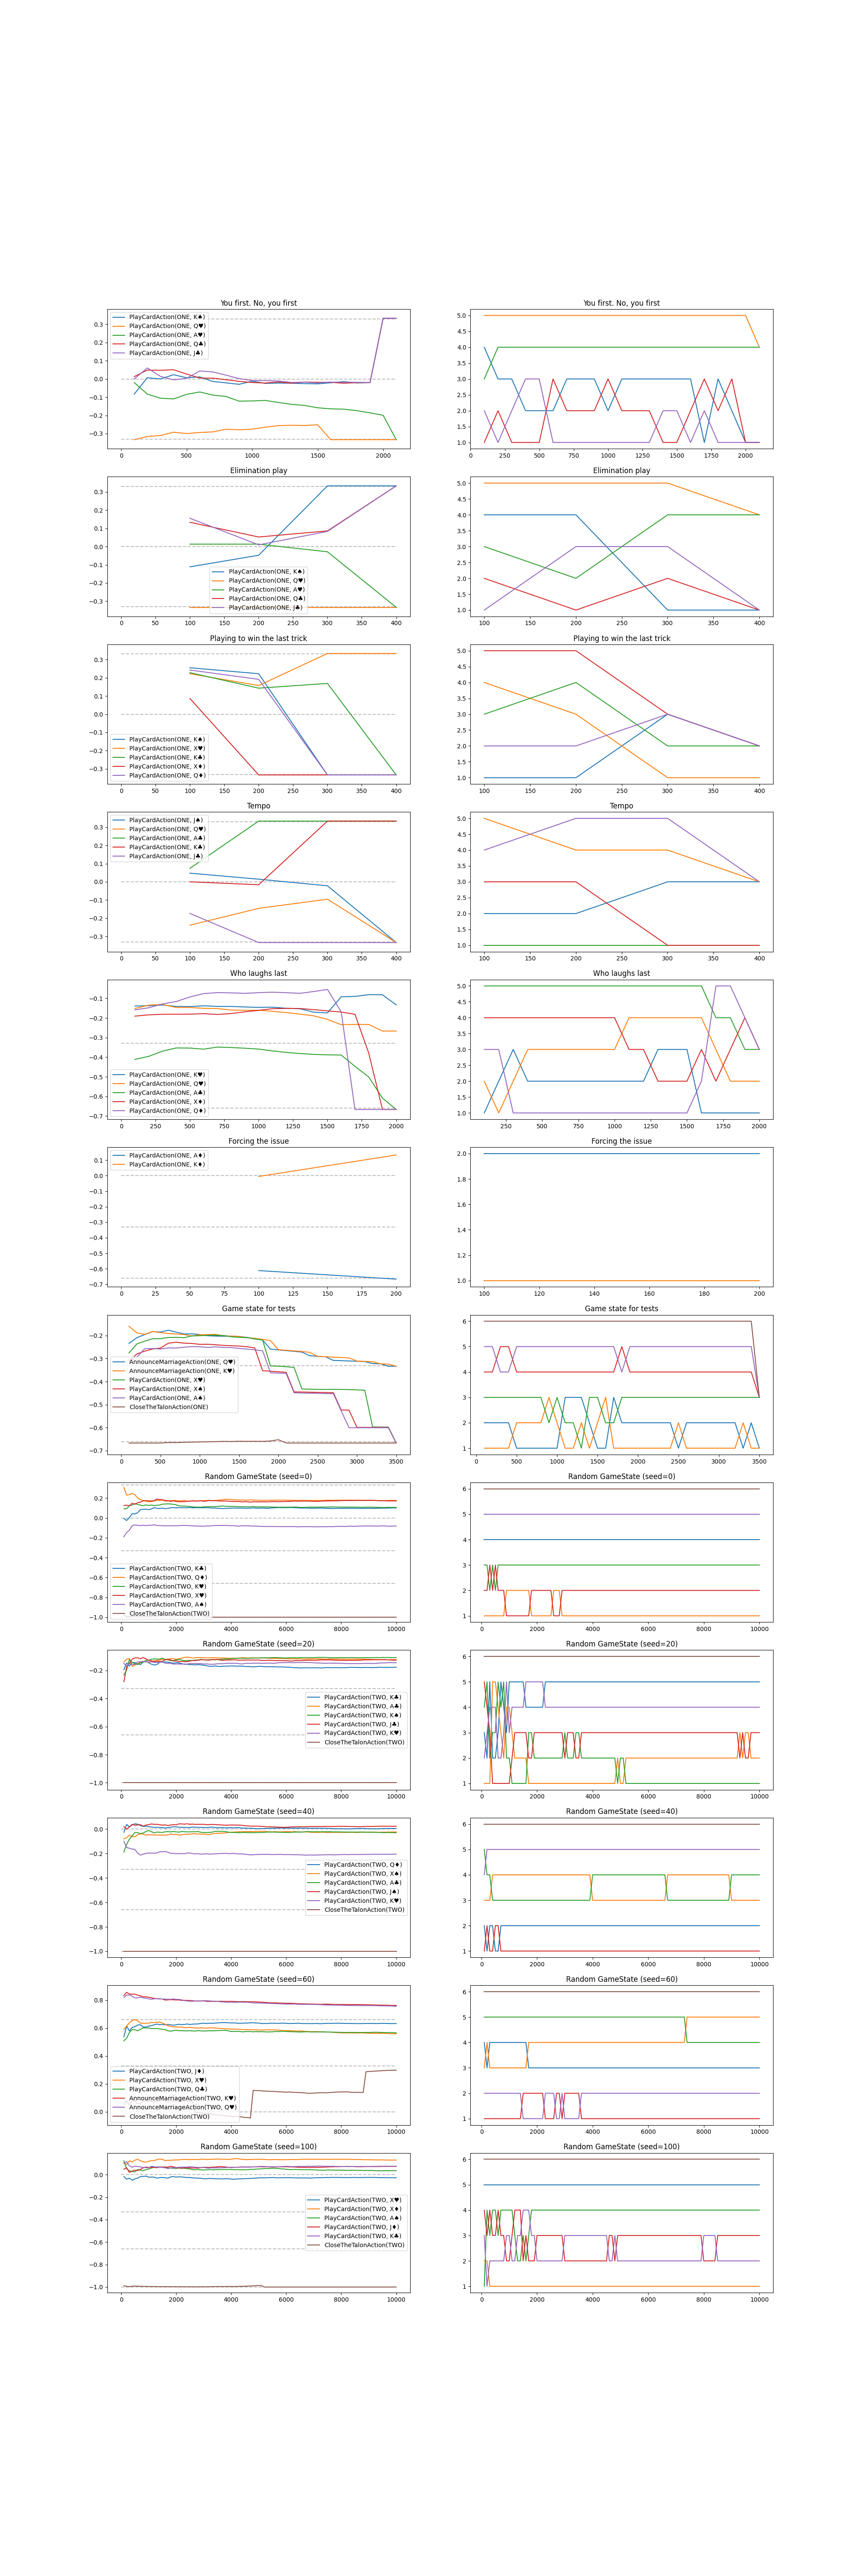

The table this chart was drawn from, first rows:
score, action, rank, iteration, scenario
-0.08333, PlayCardAction(ONE, K♠), 4.0, 100, You first. No, you first
-0.3333, PlayCardAction(ONE, Q♥), 5.0, 100, You first. No, you first
-0.01961, PlayCardAction(ONE, A♥), 3.0, 100, You first. No, you first
0.01282, PlayCardAction(ONE, Q♣), 1.0, 100, You first. No, you first
-6.530723674265627e-18, PlayCardAction(ONE, J♣), 2.0, 100, You first. No, you first
0.006944, PlayCardAction(ONE, K♠), 3.0, 200, You first. No, you first
-0.3158, PlayCardAction(ONE, Q♥), 5.0, 200, You first. No, you first
-0.08333, PlayCardAction(ONE, A♥), 4.0, 200, You first. No, you first
0.04878, PlayCardAction(ONE, Q♣), 2.0, 200, You first. No, you first
0.06061, PlayCardAction(ONE, J♣), 1.0, 200, You first. No, you first
-1.5419764230904951e-18, PlayCardAction(ONE, K♠), 3.0, 300, You first. No, you first
-0.3103, PlayCardAction(ONE, Q♥), 5.0, 300, You first. No, you first
-0.1056, PlayCardAction(ONE, A♥), 4.0, 300, You first. No, you first
0.04762, PlayCardAction(ONE, Q♣), 1.0, 300, You first. No, you first
0.01418, PlayCardAction(ONE, J♣), 2.0, 300, You first. No, you first
0.02326, PlayCardAction(ONE, K♠), 2.0, 400, You first. No, you first
-0.2922, PlayCardAction(ONE, Q♥), 5.0, 400, You first. No, you first
-0.1096, PlayCardAction(ONE, A♥), 4.0, 400, You first. No, you first
0.05072, PlayCardAction(ONE, Q♣), 1.0, 400, You first. No, you first
-0.005128, PlayCardAction(ONE, J♣), 3.0, 400, You first. No, you first
0.006536, PlayCardAction(ONE, K♠), 2.0, 500, You first. No, you first
-0.2997, PlayCardAction(ONE, Q♥), 5.0, 500, You first. No, you first
-0.08425, PlayCardAction(ONE, A♥), 4.0, 500, You first. No, you first
0.02703, PlayCardAction(ONE, Q♣), 1.0, 500, You first. No, you first
0.003436, PlayCardAction(ONE, J♣), 3.0, 500, You first. No, you first
0.0113, PlayCardAction(ONE, K♠), 2.0, 600, You first. No, you first
-0.2938, PlayCardAction(ONE, Q♥), 5.0, 600, You first. No, you first
-0.07143, PlayCardAction(ONE, A♥), 4.0, 600, You first. No, you first
0.005128, PlayCardAction(ONE, Q♣), 3.0, 600, You first. No, you first
0.04372, PlayCardAction(ONE, J♣), 1.0, 600, You first. No, you first
-0.01389, PlayCardAction(ONE, K♠), 3.0, 700, You first. No, you first
-0.2905, PlayCardAction(ONE, Q♥), 5.0, 700, You first. No, you first
-0.08854, PlayCardAction(ONE, A♥), 4.0, 700, You first. No, you first
0.004444, PlayCardAction(ONE, Q♣), 2.0, 700, You first. No, you first
0.03865, PlayCardAction(ONE, J♣), 1.0, 700, You first. No, you first
-0.02144, PlayCardAction(ONE, K♠), 3.0, 800, You first. No, you first
-0.2761, PlayCardAction(ONE, Q♥), 5.0, 800, You first. No, you first
-0.09589, PlayCardAction(ONE, A♥), 4.0, 800, You first. No, you first
-0.004115, PlayCardAction(ONE, Q♣), 2.0, 800, You first. No, you first
0.0211, PlayCardAction(ONE, J♣), 1.0, 800, You first. No, you first
-0.02936, PlayCardAction(ONE, K♠), 3.0, 900, You first. No, you first
-0.279, PlayCardAction(ONE, Q♥), 5.0, 900, You first. No, you first
-0.1218, PlayCardAction(ONE, A♥), 4.0, 900, You first. No, you first
-0.01304, PlayCardAction(ONE, Q♣), 2.0, 900, You first. No, you first
0.001883, PlayCardAction(ONE, J♣), 1.0, 900, You first. No, you first
-0.01223, PlayCardAction(ONE, K♠), 2.0, 1000, You first. No, you first
-0.2758, PlayCardAction(ONE, Q♥), 5.0, 1000, You first. No, you first
-0.1206, PlayCardAction(ONE, A♥), 4.0, 1000, You first. No, you first
-0.01961, PlayCardAction(ONE, Q♣), 3.0, 1000, You first. No, you first
-0.008636, PlayCardAction(ONE, J♣), 1.0, 1000, You first. No, you first
-0.02432, PlayCardAction(ONE, K♠), 3.0, 1100, You first. No, you first
-0.2646, PlayCardAction(ONE, Q♥), 5.0, 1100, You first. No, you first
-0.1177, PlayCardAction(ONE, A♥), 4.0, 1100, You first. No, you first
-0.02222, PlayCardAction(ONE, Q♣), 2.0, 1100, You first. No, you first
-0.009174, PlayCardAction(ONE, J♣), 1.0, 1100, You first. No, you first
-0.02258, PlayCardAction(ONE, K♠), 3.0, 1200, You first. No, you first
-0.2562, PlayCardAction(ONE, Q♥), 5.0, 1200, You first. No, you first
-0.1289, PlayCardAction(ONE, A♥), 4.0, 1200, You first. No, you first
-0.01653, PlayCardAction(ONE, Q♣), 2.0, 1200, You first. No, you first
-0.01111, PlayCardAction(ONE, J♣), 1.0, 1200, You first. No, you first
... 3,419 more rows
